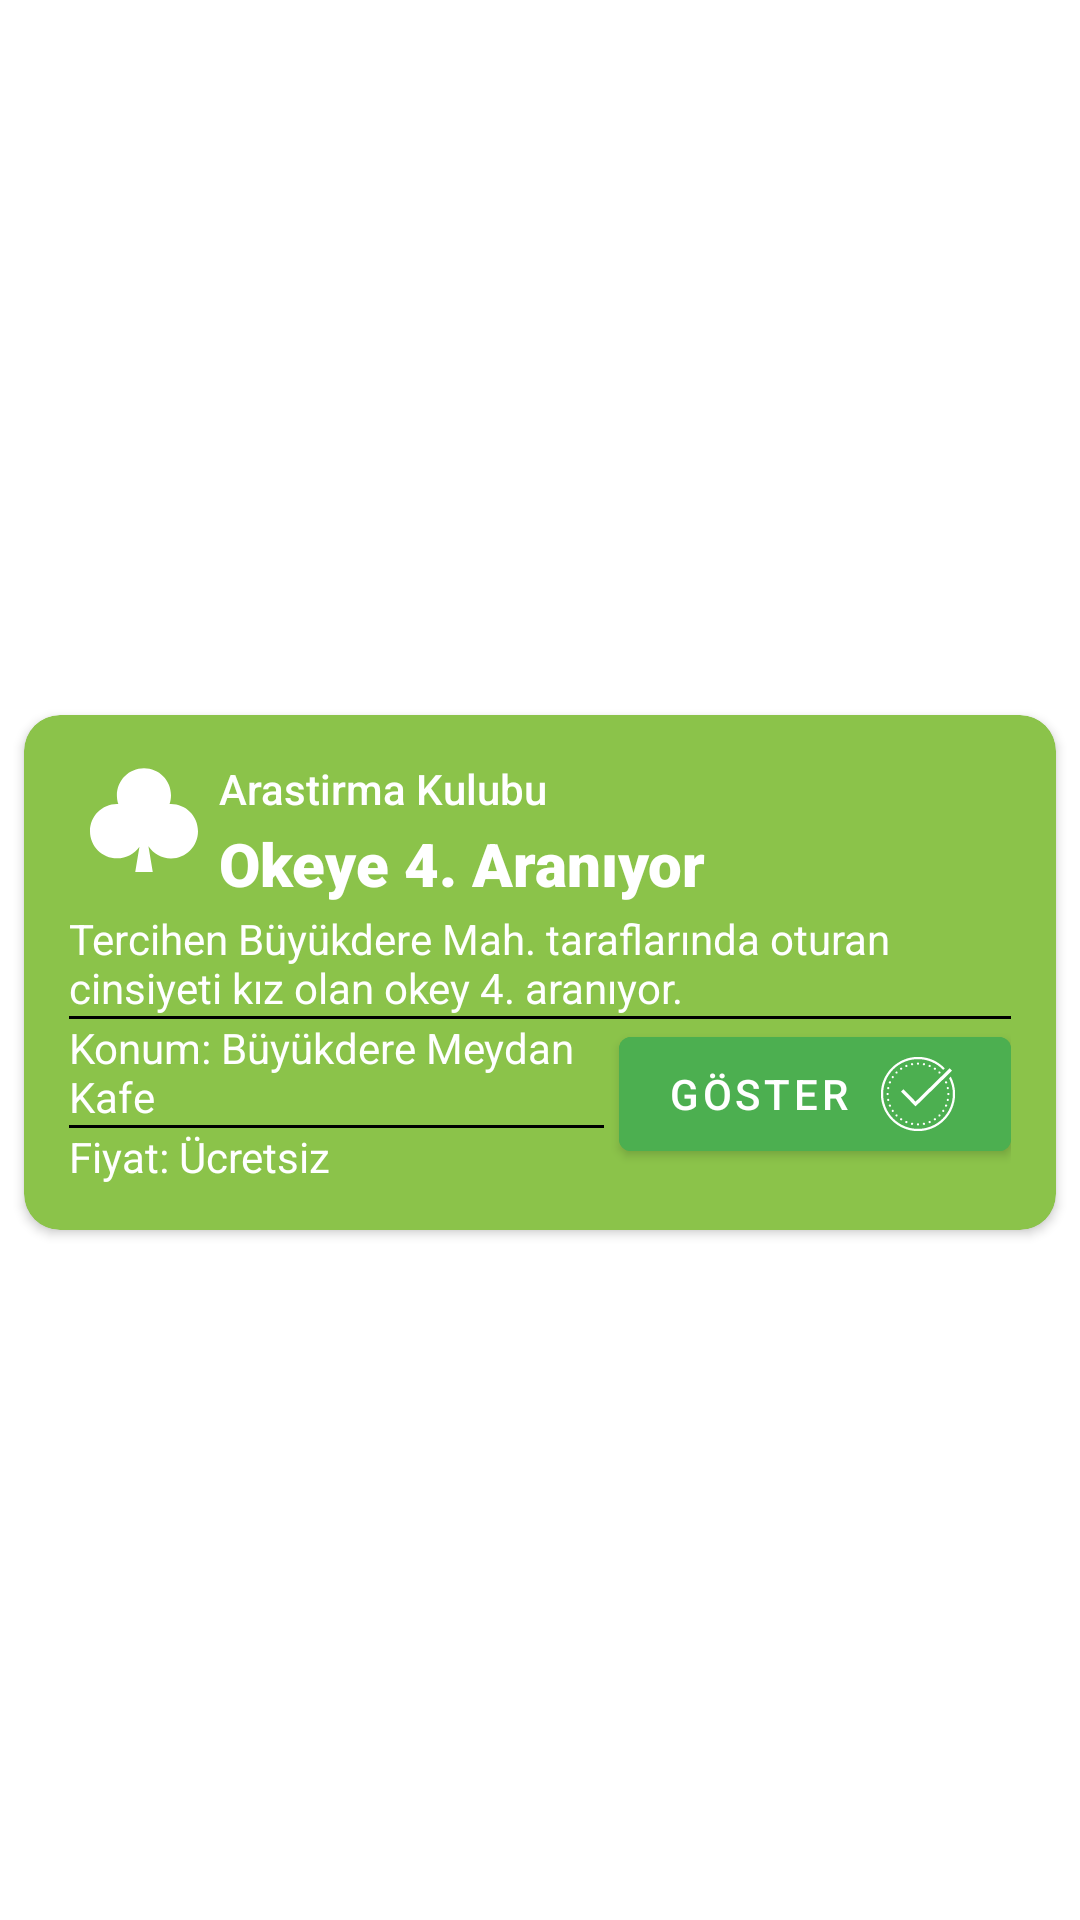

This screen was rendered from an Android layout file. Write that file and the resources it references.
<!-- AndroidManifest.xml: application theme Theme.BitirmeProjesi -->
<!-- res/layout/card_e002.xml -->
<?xml version="1.0" encoding="utf-8"?>
<androidx.constraintlayout.widget.ConstraintLayout xmlns:android="http://schemas.android.com/apk/res/android"
    xmlns:app="http://schemas.android.com/apk/res-auto"
    xmlns:tools="http://schemas.android.com/tools"
    android:layout_width="match_parent"
    android:layout_height="wrap_content">

    <androidx.cardview.widget.CardView
        android:layout_width="match_parent"
        android:layout_height="wrap_content"
        android:layout_marginStart="8dp"
        android:layout_marginTop="8dp"
        android:layout_marginEnd="8dp"
        android:backgroundTint="#8BC34A"
        app:cardCornerRadius="12dp"
        app:layout_constraintBottom_toBottomOf="parent"
        app:layout_constraintEnd_toEndOf="parent"
        app:layout_constraintStart_toStartOf="parent"
        app:layout_constraintTop_toTopOf="parent">

        <LinearLayout
            android:layout_width="match_parent"
            android:layout_height="match_parent"
            android:layout_margin="15dp"
            android:orientation="vertical">

            <LinearLayout
                android:layout_width="match_parent"
                android:layout_height="match_parent"
                android:orientation="horizontal">

                <ImageView
                    android:id="@+id/imageView11"
                    android:layout_width="50dp"
                    android:layout_height="50dp"
                    android:layout_weight="0"
                    android:tint="#FFFFFF"
                    app:srcCompat="@drawable/ic_club_activities" />

                <LinearLayout
                    android:layout_width="match_parent"
                    android:layout_height="match_parent"
                    android:layout_weight="0"
                    android:orientation="vertical">

                    <TextView
                        android:id="@+id/clubText"
                        android:layout_width="match_parent"
                        android:layout_height="wrap_content"
                        android:layout_weight="0"
                        android:fontFamily="sans-serif-medium"
                        android:text="Arastirma Kulubu"
                        android:textColor="#FFFFFF" />

                    <TextView
                        android:id="@+id/titleText"
                        android:layout_width="wrap_content"
                        android:layout_height="match_parent"
                        android:layout_marginRight="50dp"
                        android:layout_weight="1"
                        android:fontFamily="sans-serif-black"
                        android:gravity="center"
                        android:text="Okeye 4. Aranıyor"
                        android:textColor="#FFFFFF"
                        android:textSize="20dp" />
                </LinearLayout>

            </LinearLayout>

            <TextView
                android:id="@+id/descText"
                android:layout_width="match_parent"
                android:layout_height="match_parent"
                android:ellipsize="end"
                android:maxLines="2"
                android:text="Tercihen Büyükdere Mah. taraflarında oturan cinsiyeti kız olan okey 4. aranıyor."
                android:textColor="#FFFFFF" />

            <androidx.constraintlayout.widget.ConstraintLayout
                android:layout_width="match_parent"
                android:layout_height="1dp"
                android:background="#000000"
                android:backgroundTint="#000000">

            </androidx.constraintlayout.widget.ConstraintLayout>

            <LinearLayout
                android:layout_width="match_parent"
                android:layout_height="match_parent"
                android:orientation="horizontal">

                <LinearLayout
                    android:layout_width="match_parent"
                    android:layout_height="wrap_content"
                    android:layout_weight="1"
                    android:orientation="vertical">

                    <TextView
                        android:id="@+id/placeText"
                        android:layout_width="match_parent"
                        android:layout_height="wrap_content"
                        android:text="Konum: Büyükdere Meydan Kafe"
                        android:textColor="#FFFFFF" />

                    <androidx.constraintlayout.widget.ConstraintLayout
                        android:layout_width="match_parent"
                        android:layout_height="1dp"
                        android:layout_marginRight="5dp"
                        android:background="#000000"
                        android:backgroundTint="#000000">

                    </androidx.constraintlayout.widget.ConstraintLayout>

                    <TextView
                        android:id="@+id/priceText"
                        android:layout_width="match_parent"
                        android:layout_height="wrap_content"
                        android:text="Fiyat: Ücretsiz"
                        android:textColor="#FFFFFF" />

                </LinearLayout>

                <Button
                    android:id="@+id/button"
                    android:layout_width="wrap_content"
                    android:layout_height="wrap_content"
                    android:layout_weight="0"
                    android:backgroundTint="#4CAF50"
                    android:clickable="false"
                    android:drawableRight="@drawable/ic_tick"
                    android:drawableTint="#FFFFFF"
                    android:text="göster" />

            </LinearLayout>

        </LinearLayout>
    </androidx.cardview.widget.CardView>
</androidx.constraintlayout.widget.ConstraintLayout>
<!-- resources referenced by this layout -->
<resources>
  <!-- drawable ic_club_activities (drawable) -->
  <?xml version="1.0" encoding="utf-8"?>
  <vector xmlns:android="http://schemas.android.com/apk/res/android"
      android:width="700dp"
      android:height="700dp"
      android:viewportWidth="700"
      android:viewportHeight="700">
  
      <path
          android:fillColor="#000000"
          android:pathData="M475.44 205.52h-6.1602c4.4805-12.879 6.7188-26.879 6.7188-40.879 0.55859-70-56-126.56-126-126.56s-126.56 56.559-126.56 126.56c0 14.559 2.2383 28 6.7188 40.879h-6.1602c-69.441 0.003906-126 56.562-126 126.56s56.559 126.56 126.56 126.56c43.121 0 81.199-21.84 104.16-54.32l-19.602 118.16h81.762l-20.16-119.84c22.398 34.16 61.039 56.559 105.28 56.559 69.441-0.55469 126-57.117 126-127.12s-56.559-126.56-126.56-126.56z" />
  </vector>
  <!-- drawable ic_tick: vector/xml drawable (drawable, 10927 chars, omitted) -->
  <style name="Theme.BitirmeProjesi" parent="Theme.MaterialComponents.DayNight.DarkActionBar">
          
          <item name="colorPrimary">@color/purple_500</item>
          <item name="colorPrimaryVariant">@color/purple_700</item>
          <item name="colorOnPrimary">@color/white</item>
          
          <item name="colorSecondary">@color/teal_200</item>
          <item name="colorSecondaryVariant">@color/teal_700</item>
          <item name="colorOnSecondary">@color/black</item>
          
          <item name="android:statusBarColor" tools:targetApi="l">?attr/colorPrimaryVariant</item>
          
      </style>
  <!-- not gathered from this repository: default colours our renderer supplied (Android Studio template values) -->
  <color name="purple_500">#FF6200EE</color>
  <color name="purple_700">#FF3700B3</color>
  <color name="teal_200">#FF03DAC5</color>
  <color name="teal_700">#FF018786</color>
  <color name="black">#FF000000</color>
  <color name="white">#FFFFFFFF</color>
</resources>
